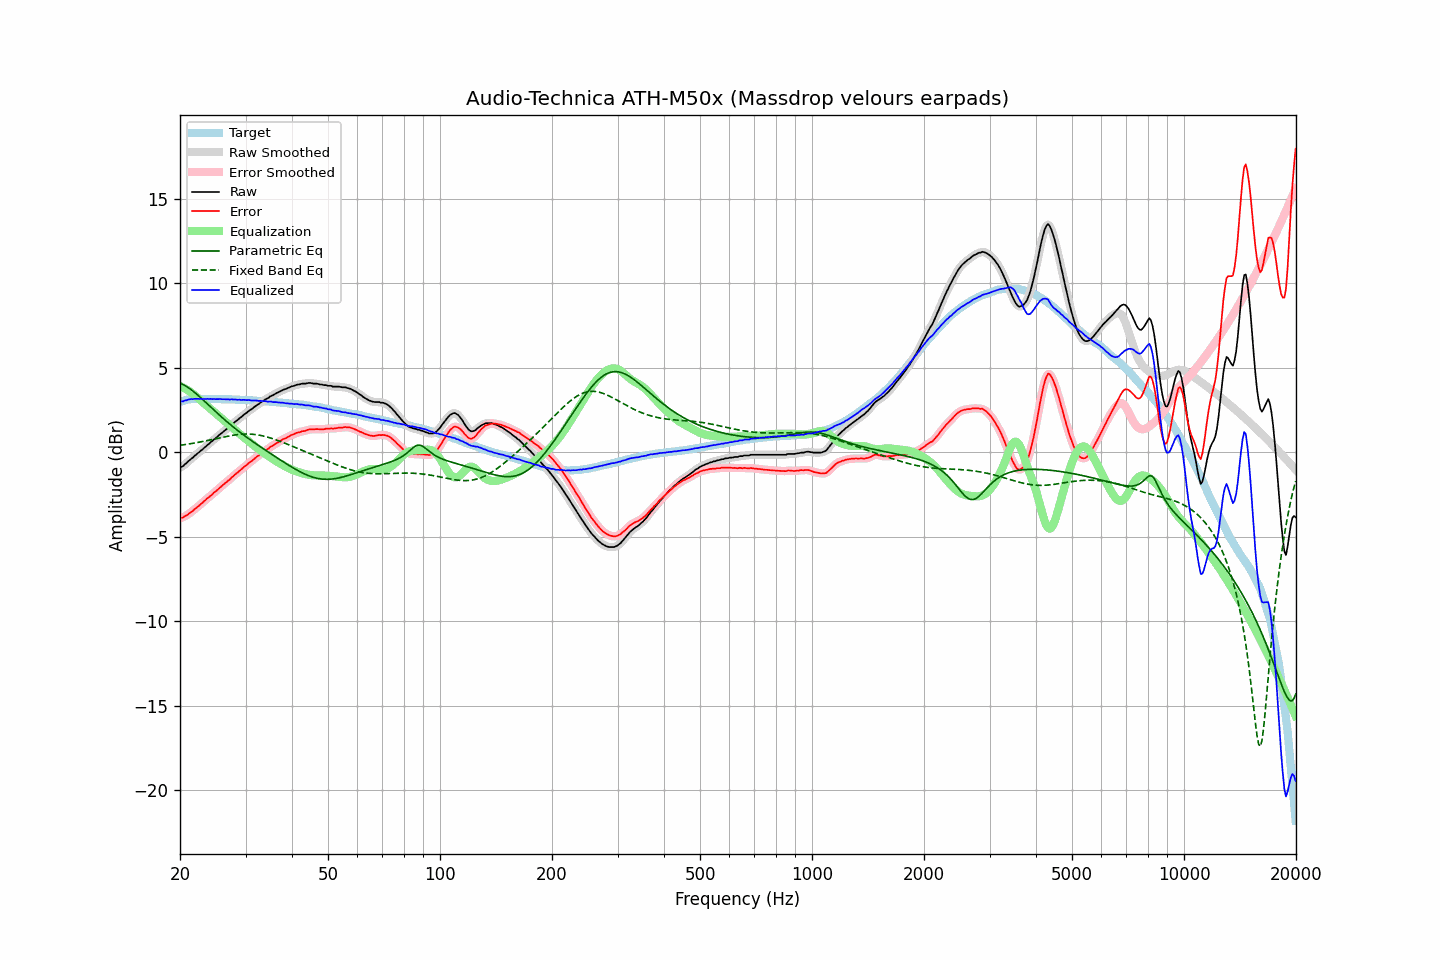

Data behind this chart, as committed beside it:
frequency, raw, error, smoothed, error_smoothed, equalization, parametric_eq, fixed_band_eq, equalized_raw, equalized_smoothed, target
20.00, -0.90, -3.88, -0.90, -3.89, 3.91, 4.09, 0.41, 3.02, 3.01, 2.98
20.20, -0.86, -3.87, -0.85, -3.87, 3.87, 4.05, 0.43, 3.01, 3.02, 3.01
20.40, -0.82, -3.86, -0.79, -3.84, 3.82, 4.01, 0.44, 3.01, 3.03, 3.04
20.61, -0.71, -3.77, -0.72, -3.79, 3.77, 3.95, 0.45, 3.07, 3.05, 3.06
20.81, -0.65, -3.74, -0.64, -3.73, 3.72, 3.90, 0.47, 3.07, 3.08, 3.09
21.02, -0.55, -3.67, -0.55, -3.67, 3.66, 3.84, 0.48, 3.12, 3.11, 3.12
21.23, -0.47, -3.60, -0.47, -3.61, 3.60, 3.77, 0.50, 3.13, 3.13, 3.13
21.44, -0.39, -3.53, -0.39, -3.53, 3.54, 3.70, 0.51, 3.15, 3.15, 3.14
21.66, -0.32, -3.47, -0.31, -3.46, 3.46, 3.63, 0.53, 3.14, 3.15, 3.15
21.87, -0.22, -3.37, -0.22, -3.38, 3.38, 3.55, 0.55, 3.17, 3.16, 3.15
22.09, -0.15, -3.31, -0.14, -3.30, 3.30, 3.47, 0.56, 3.16, 3.16, 3.16
22.31, -0.06, -3.22, -0.06, -3.22, 3.22, 3.39, 0.58, 3.17, 3.17, 3.16
22.54, 0.01, -3.15, 0.02, -3.15, 3.14, 3.30, 0.60, 3.16, 3.16, 3.16
22.76, 0.10, -3.06, 0.10, -3.06, 3.06, 3.22, 0.62, 3.16, 3.16, 3.16
22.99, 0.16, -2.99, 0.17, -2.98, 2.98, 3.13, 0.64, 3.14, 3.15, 3.15
23.22, 0.26, -2.89, 0.26, -2.89, 2.90, 3.04, 0.66, 3.16, 3.15, 3.15
23.45, 0.33, -2.82, 0.34, -2.81, 2.81, 2.95, 0.68, 3.15, 3.15, 3.15
23.69, 0.43, -2.72, 0.42, -2.73, 2.73, 2.86, 0.69, 3.16, 3.16, 3.15
23.92, 0.49, -2.66, 0.50, -2.65, 2.65, 2.77, 0.72, 3.15, 3.15, 3.15
24.16, 0.59, -2.57, 0.59, -2.57, 2.57, 2.69, 0.74, 3.16, 3.16, 3.16
24.40, 0.65, -2.50, 0.66, -2.49, 2.49, 2.60, 0.76, 3.14, 3.15, 3.16
24.65, 0.75, -2.40, 0.74, -2.41, 2.41, 2.51, 0.78, 3.16, 3.15, 3.15
24.89, 0.81, -2.33, 0.82, -2.33, 2.32, 2.42, 0.80, 3.14, 3.15, 3.15
25.14, 0.90, -2.24, 0.91, -2.24, 2.24, 2.33, 0.82, 3.15, 3.15, 3.15
25.39, 0.98, -2.16, 0.98, -2.16, 2.16, 2.24, 0.84, 3.15, 3.15, 3.15
25.65, 1.07, -2.07, 1.07, -2.08, 2.08, 2.16, 0.86, 3.15, 3.15, 3.15
25.91, 1.14, -1.99, 1.15, -1.99, 2.00, 2.07, 0.88, 3.14, 3.14, 3.14
26.16, 1.22, -1.91, 1.22, -1.91, 1.92, 1.99, 0.90, 3.14, 3.14, 3.14
26.43, 1.30, -1.83, 1.30, -1.83, 1.84, 1.91, 0.92, 3.14, 3.14, 3.13
26.69, 1.37, -1.76, 1.38, -1.76, 1.75, 1.82, 0.94, 3.13, 3.13, 3.13
26.96, 1.46, -1.67, 1.46, -1.68, 1.67, 1.74, 0.96, 3.13, 3.13, 3.13
27.23, 1.52, -1.61, 1.54, -1.60, 1.59, 1.66, 0.98, 3.11, 3.13, 3.13
27.50, 1.63, -1.50, 1.62, -1.51, 1.51, 1.59, 0.99, 3.14, 3.13, 3.13
27.77, 1.69, -1.43, 1.70, -1.42, 1.43, 1.51, 1.01, 3.12, 3.13, 3.12
28.05, 1.78, -1.34, 1.78, -1.34, 1.34, 1.43, 1.02, 3.13, 3.12, 3.12
28.33, 1.85, -1.26, 1.85, -1.26, 1.26, 1.36, 1.04, 3.12, 3.12, 3.11
28.62, 1.92, -1.19, 1.93, -1.18, 1.18, 1.28, 1.05, 3.10, 3.11, 3.11
28.90, 2.01, -1.09, 2.00, -1.10, 1.10, 1.21, 1.06, 3.11, 3.10, 3.11
29.19, 2.07, -1.02, 2.08, -1.02, 1.02, 1.14, 1.07, 3.09, 3.10, 3.10
29.48, 2.16, -0.94, 2.16, -0.94, 0.94, 1.06, 1.07, 3.10, 3.10, 3.11
29.78, 2.24, -0.85, 2.23, -0.86, 0.86, 0.99, 1.08, 3.10, 3.09, 3.10
30.08, 2.30, -0.79, 2.31, -0.78, 0.78, 0.92, 1.08, 3.08, 3.09, 3.09
30.38, 2.38, -0.70, 2.38, -0.70, 0.71, 0.86, 1.08, 3.09, 3.09, 3.08
30.68, 2.46, -0.62, 2.45, -0.63, 0.63, 0.79, 1.08, 3.09, 3.08, 3.08
30.99, 2.52, -0.55, 2.52, -0.55, 0.55, 0.72, 1.07, 3.07, 3.07, 3.07
31.30, 2.58, -0.49, 2.59, -0.48, 0.48, 0.65, 1.07, 3.06, 3.07, 3.07
31.61, 2.66, -0.41, 2.66, -0.40, 0.40, 0.59, 1.06, 3.06, 3.06, 3.07
31.93, 2.73, -0.33, 2.73, -0.33, 0.33, 0.52, 1.05, 3.06, 3.06, 3.06
32.24, 2.80, -0.24, 2.80, -0.25, 0.25, 0.45, 1.03, 3.06, 3.05, 3.05
32.57, 2.85, -0.19, 2.86, -0.18, 0.18, 0.39, 1.02, 3.03, 3.05, 3.04
32.89, 2.93, -0.11, 2.93, -0.11, 0.11, 0.33, 1.00, 3.04, 3.04, 3.04
33.22, 2.99, -0.04, 2.99, -0.04, 0.04, 0.26, 0.98, 3.03, 3.03, 3.03
33.55, 3.05, 0.02, 3.06, 0.03, -0.03, 0.20, 0.96, 3.03, 3.03, 3.03
33.89, 3.12, 0.10, 3.11, 0.09, -0.09, 0.13, 0.94, 3.03, 3.02, 3.02
34.23, 3.17, 0.16, 3.17, 0.16, -0.16, 0.07, 0.91, 3.01, 3.01, 3.02
34.57, 3.21, 0.21, 3.23, 0.23, -0.23, 0.01, 0.88, 2.99, 3.01, 3.00
34.92, 3.30, 0.31, 3.28, 0.29, -0.29, -0.06, 0.85, 3.01, 3.00, 2.99
35.27, 3.34, 0.35, 3.34, 0.35, -0.35, -0.12, 0.82, 2.99, 2.99, 2.99
35.62, 3.38, 0.40, 3.40, 0.42, -0.41, -0.18, 0.79, 2.97, 2.98, 2.98
35.97, 3.44, 0.48, 3.44, 0.47, -0.48, -0.24, 0.76, 2.97, 2.97, 2.97
... 635 more rows
